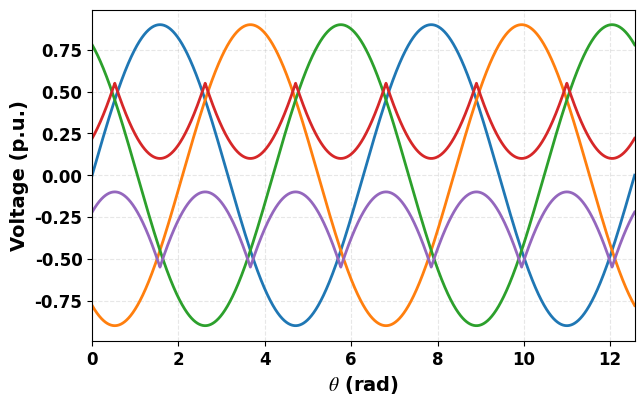

The script that saved this image:
####### This file is aimed at plotting the three-phase voltage waveforms
####### for a given modulation index and phase angle from 0~2 pi.
import numpy as np
import matplotlib.pyplot as plt

class ThreePhaseVoltage:
    def __init__(self, modulation_index, fre=50, start_angle=0):
        ##### set modulation index limitation 0~2/sqrt(3)
        modulation_index = max(0,modulation_index)
        modulation_index = min(2 / np.sqrt(3),modulation_index)
        self.modulation_index = modulation_index
        
        ##### set three-phase voltage parameters
        self.wt = np.linspace(0, 2*np.pi*fre*0.04, 10000)  # 50 Hz fundamental frequency
        self.start_anlge = start_angle # Starting phase angle
        self.Va = self.modulation_index * np.sin(self.wt + self.start_anlge)
        self.Vb = self.modulation_index * np.sin(self.wt - 2 * np.pi / 3 + self.start_anlge)
        self.Vc = self.modulation_index * np.sin(self.wt + 2 * np.pi / 3 + self.start_anlge)

    def Vzslimit_cal(self):
        ##### calculate zero-sequence voltage limitation
        umax = np.maximum(self.Va,np.maximum(self.Vb,self.Vc))
        umin = np.minimum(self.Va,np.minimum(self.Vb,self.Vc))
        
        Vzs_max = np.minimum(1 - umax,-umin)
        Vzs_min = np.maximum(-1 - umin,-umax)
        return Vzs_max,Vzs_min
    
    def data_plot(self,*parameters,Picsize=(7, 4.3)):
        ##### plot three-phase voltage waveforms
        plt.rcParams["font.family"] = "Times New Roman"  # set global font to Times New Roman
        plt.rcParams["axes.unicode_minus"] = False      # fix negative sign display issue
        plt.rcParams['mathtext.fontset'] = 'stix'
        fig, ax = plt.subplots(figsize=Picsize)

        ##### plot the data waveforms
        for paramter in parameters:
            ax.plot(self.wt, paramter,linewidth=2.0)
              
        ##### set grid label font size and weight
        for label in ax.get_xticklabels() + ax.get_yticklabels():
            label.set_fontsize(12)  
            label.set_fontweight('bold')
        
        ##### set axis labels, limits, and grid    
        ax.set_xlabel(r'$\theta$ (rad)', fontsize=14,fontweight='bold')
        ax.set_ylabel('Voltage (p.u.)', fontsize=14,fontweight='bold')
        ax.set_xlim(0,self.wt[-1])
        ax.grid(linestyle='--', alpha=0.3)
        plt.show()
    
if __name__ == "__main__":
    modulation_index = 0.90  # Example modulation index
    ClassThreePhaseVoltage = ThreePhaseVoltage(modulation_index)
    Vzs_max,Vzs_min = ClassThreePhaseVoltage.Vzslimit_cal()
    ClassThreePhaseVoltage.data_plot(ClassThreePhaseVoltage.Va,ClassThreePhaseVoltage.Vb,ClassThreePhaseVoltage.Vc,Vzs_max,Vzs_min)
